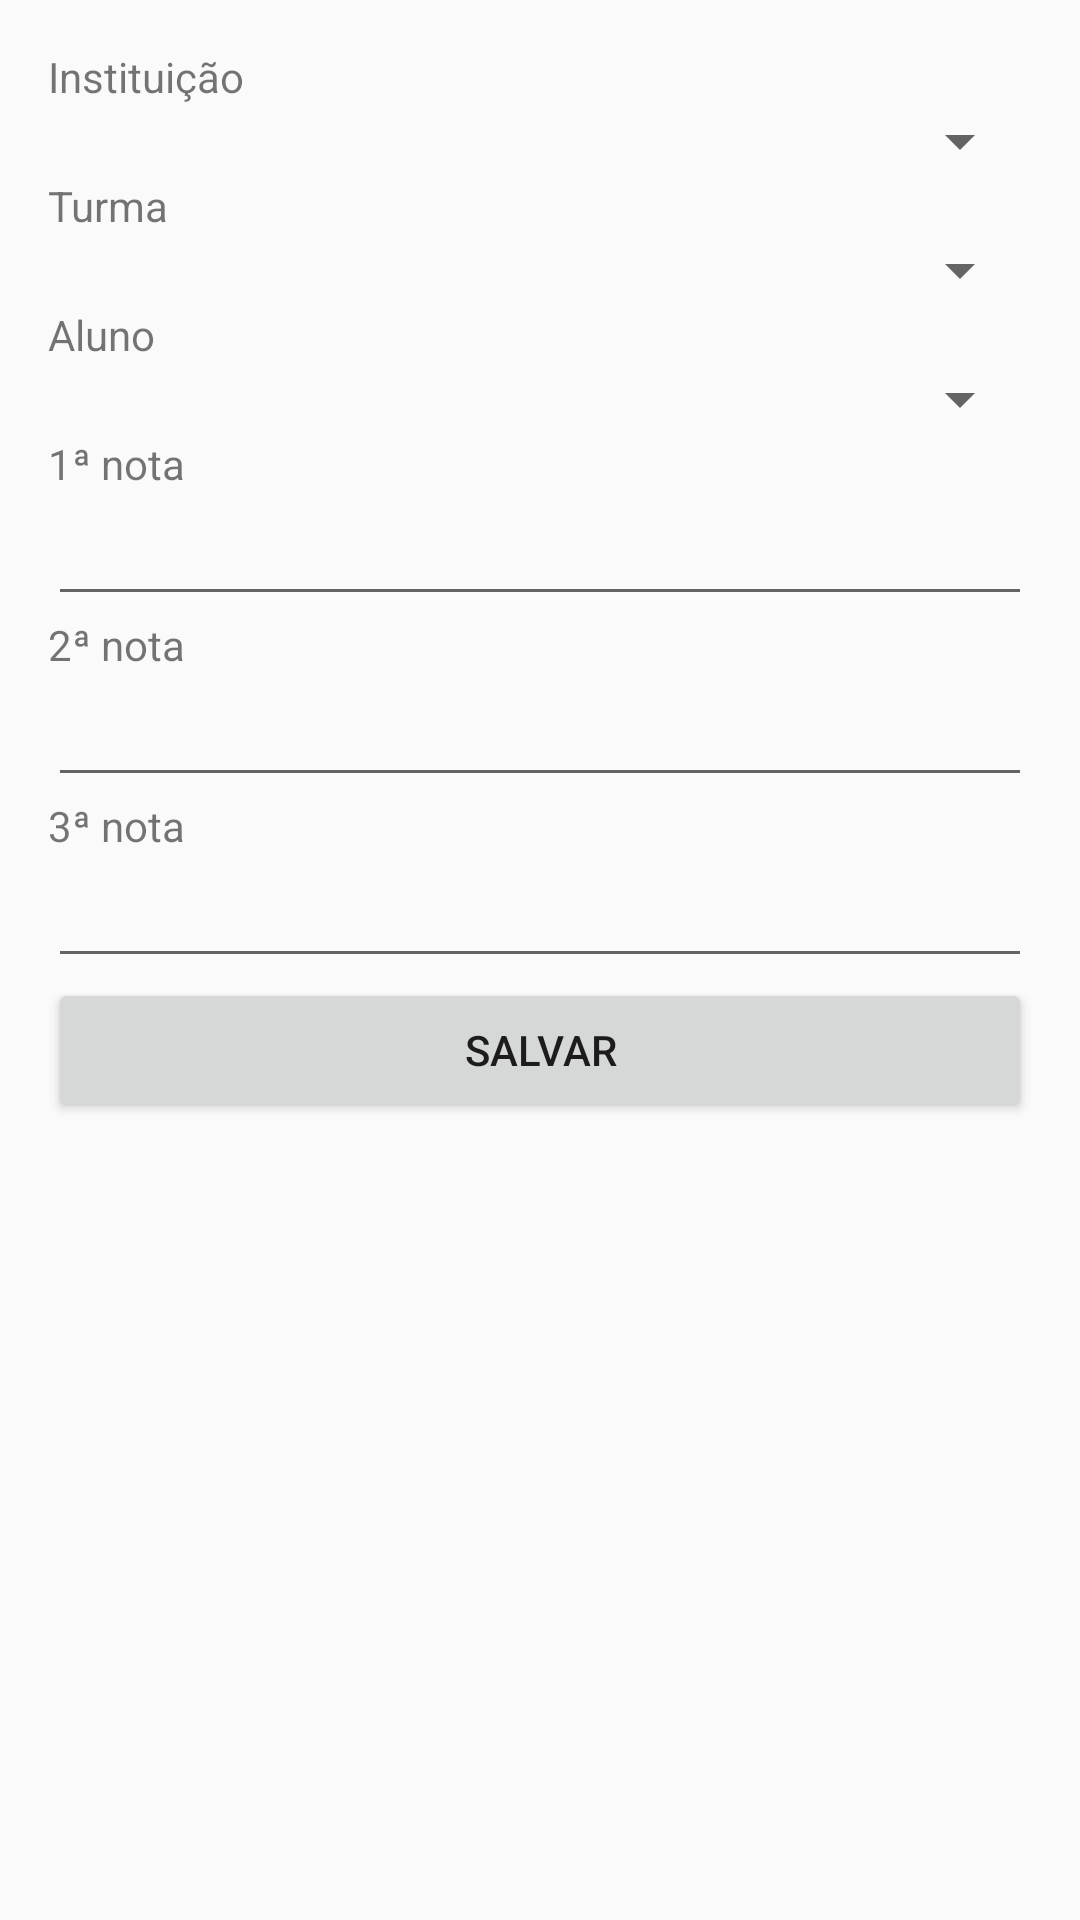

Android layout source for this screen:
<!-- AndroidManifest.xml: application theme AppTheme -->
<!-- res/layout/activity_lanca_notas.xml -->
<?xml version="1.0" encoding="utf-8"?>
<LinearLayout xmlns:android="http://schemas.android.com/apk/res/android"
    xmlns:tools="http://schemas.android.com/tools" android:layout_width="match_parent"
    android:layout_height="match_parent" android:paddingLeft="@dimen/activity_horizontal_margin"
    android:padding="16dp"
    android:orientation="vertical"
    tools:context="br.senac.pi.controlenotas.LancaNotasActivity">

    <TextView
        android:layout_width="match_parent"
        android:layout_height="wrap_content"
        android:text="@string/instituicao"/>
    <Spinner
        android:layout_width="fill_parent"
        android:layout_height="wrap_content"
        android:id="@+id/spinnerInstituicao"/>
    <TextView
        android:layout_width="match_parent"
        android:layout_height="wrap_content"
        android:text="@string/turma"/>

    <Spinner
        android:layout_width="match_parent"
        android:layout_height="wrap_content"
        android:id="@+id/spinnerTurna"/>

    <TextView
        android:layout_width="match_parent"
        android:layout_height="wrap_content"
        android:text="@string/aluno"/>

    <Spinner
        android:layout_width="fill_parent"
        android:layout_height="wrap_content"
        android:id="@+id/spinnerAluno"/>
    <TextView
        android:layout_width="match_parent"
        android:layout_height="wrap_content"
        android:text="@string/primeira_nota"/>

    <EditText
        android:layout_width="match_parent"
        android:layout_height="wrap_content"
        android:inputType="numberDecimal"
        android:id="@+id/edtPrimeiraNota"/>

    <TextView
        android:layout_width="match_parent"
        android:layout_height="wrap_content"
        android:text="@string/segunda_nota"/>

    <EditText
        android:layout_width="match_parent"
        android:layout_height="wrap_content"
        android:inputType="numberDecimal"
        android:id="@+id/edtSegundaNota"/>

    <TextView
        android:layout_width="match_parent"
        android:layout_height="wrap_content"
        android:text="@string/terceira_nota"/>

    <EditText
        android:layout_width="match_parent"
        android:layout_height="wrap_content"
        android:inputType="numberDecimal"
        android:id="@+id/edtTerceiraNota"/>

    <Button
        android:layout_width="match_parent"
        android:layout_height="wrap_content"
        android:id="@+id/btnLancaNota"
        android:text="@string/salvar"/>

</LinearLayout>
<!-- resources referenced by this layout -->
<resources>
  <string name="aluno">Aluno</string>
  <string name="instituicao">Instituição</string>
  <string name="primeira_nota">1ª nota</string>
  <string name="salvar">Salvar</string>
  <string name="segunda_nota">2ª nota</string>
  <string name="terceira_nota">3ª nota</string>
  <string name="turma">Turma</string>
  <style name="AppTheme" parent="Theme.AppCompat.Light.DarkActionBar">
          
          <item name="colorPrimary">@color/colorPrimary</item>
          <item name="colorPrimaryDark">@color/colorPrimaryDark</item>
          <item name="colorAccent">@color/colorAccent</item>
      </style>
  <!-- not gathered from this repository: default colours our renderer supplied (Android Studio template values) -->
  <color name="colorPrimary">#FF6200EE</color>
  <color name="colorPrimaryDark">#FF3700B3</color>
  <color name="colorAccent">#FF03DAC5</color>
</resources>
